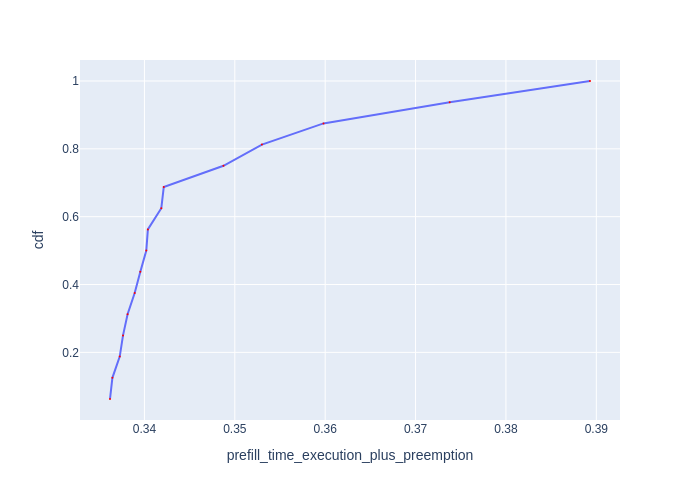

The table this chart was drawn from, first rows:
Request Id, prefill_time_execution_plus_preemption, cdf
0_6, 0.3362, 0.0625
0_15, 0.3365, 0.125
0_10, 0.3373, 0.1875
0_12, 0.3376, 0.25
0_13, 0.3381, 0.3125
0_9, 0.3389, 0.375
0_14, 0.3395, 0.4375
0_7, 0.3402, 0.5
0_8, 0.3404, 0.5625
0_3, 0.3419, 0.625
0_5, 0.3421, 0.6875
0_11, 0.3487, 0.75
0_4, 0.353, 0.8125
0_2, 0.3598, 0.875
0_1, 0.3738, 0.9375
0_0, 0.3893, 1.0
